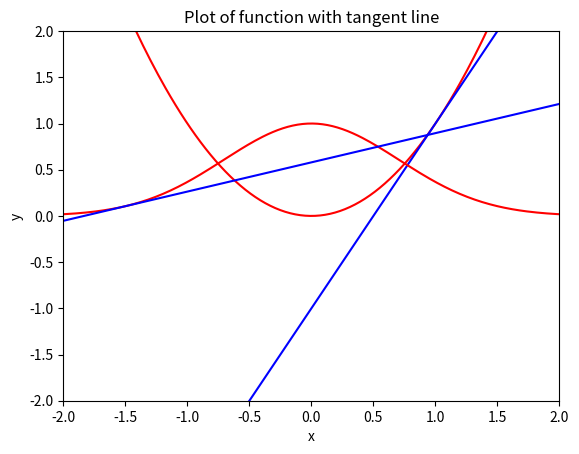

The matplotlib source for this figure:
#!/usr/bin/env python3
# -*- coding: utf-8 -*-
"""
Created on Fri Sep 14 23:06:16 2018
http://math-physics-problems.wikia.com/wiki/Graphing_Tangent_Lines_with_Python
[redacted]
"""

import matplotlib.pyplot as plt
import numpy as np

def deriv(f, x):
    
    h = 0.000_000_001  #step-size
    return (f(x+h) - f(x))/h #definition of derivative

def deriv_left(f, x):
    
    h = 0.000_000_001  #step-size
    return (f(x) - f(x-h))/h #definition of derivative

def tangent_line(f, x_0, a, b):
    x = np.linspace(a, b, 200)
    y = f(x)
    y_0 = f(x_0)
    y_tan = deriv(f, x_0) * (x - x_0) + y_0
    
    #plotting
    plt.plot(x, y, "r-")
    plt.plot(x, y_tan, "b-")
    plt.axis([a, b, a, b])
    plt.xlabel("x")
    plt.ylabel("y")
    plt.title("Plot of function with tangent line")
    plt.show()
    
def f1(x):
    return x**2

def f2(x):
    return np.exp(-x**2)

tangent_line(f1, 1, -2, 2)
tangent_line(f2, -1.5, -2, 2)

d1 = deriv(f1, 1)
d1_left = deriv_left(f1, 1)




max([deriv(f1, x) -  deriv_left(f1, x) for x in np.linspace(-2, 2, 200)])

max([deriv(f2, x) -  deriv_left(f2, x) for x in np.linspace(-2, 2, 200)])